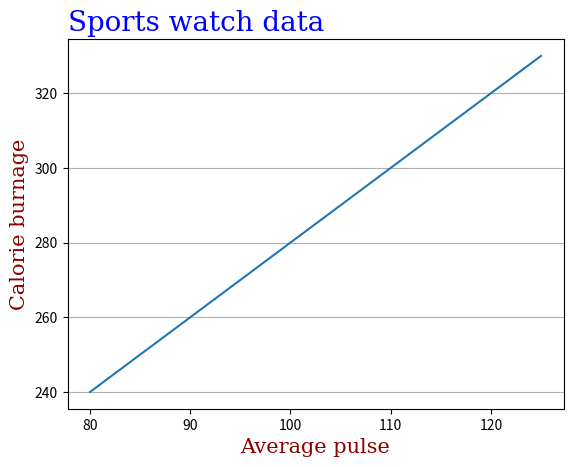

Here is the Python script that generated this plot:
import matplotlib.pyplot as plt
import numpy as np

x = np.array([80, 85, 90, 95, 100, 105, 110, 115, 120, 125])
y = np.array([240, 250, 260, 270, 280, 290, 300, 310, 320, 330])

font1 = {'family': 'serif', 'color': 'blue', 'size': 20}
font2 = {'family': 'serif', 'color': 'darkred', 'size': 15}

plt.title('Sports watch data', fontdict = font1, loc='left')
plt.xlabel('Average pulse', fontdict = font2)
plt.ylabel('Calorie burnage', fontdict = font2)

plt.plot(x, y)
#plt.grid(axis='x')
plt.grid(axis='y')

plt.show()
